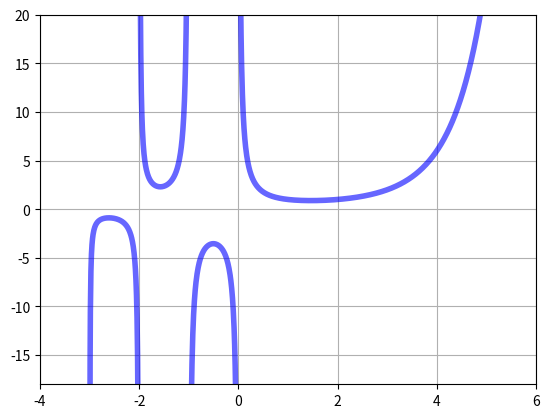

The matplotlib source for this figure: (Note: this script raises an exception after producing the figure.)
# -*- coding: utf-8 -*-

#Задание 3.1
import matplotlib.pyplot as plt
import numpy as np
from scipy.special import gamma
from scipy.optimize import minimize_scalar
x = np.linspace(-3, 6, 1666)
y = gamma(x)
plt.plot(x, y, 'b', alpha=0.6, linewidth=4)
plt.xlim(-4, 6)
plt.ylim(-18, 20)
plt.grid()
plt.show()
min_f = minimize_scalar(gamma, bounds=(0,np.inf), method='brent')
print('x=',min_f.x)
print('min_function=',min_f.fun)

#Задание 3.2.1 функцию плотности вероятности
import matplotlib.pyplot as plt
import numpy as np
import scipy.stats as st
import math
mu=0
var1=0.6
var2=3
var3=1
sigma1=math.sqrt(var1)
sigma2=math.sqrt(var2)
sigma3=math.sqrt(var3)
x1=np.linspace(mu-3*sigma1,mu+3*sigma1,100)
x2=np.linspace(mu-3*sigma2,mu+3*sigma2,100)
x3=np.linspace(mu-3*sigma3,mu+3*sigma3,100)
plt.plot(x1,st.norm.pdf(x1,mu,sigma1),label = u'mu=0,var=0.6')
plt.plot(x2,st.norm.pdf(x2,mu,sigma2),label = u'mu=0,var=3')
plt.plot(x3,st.norm.pdf(x3,mu,sigma3),label = u'mu=0,var=1')
plt.grid()
plt.legend(loc='upper right')

#Задание 3.2.2
import matplotlib.pyplot as plt
import numpy as np
import scipy.stats as st
import math
mu1=-1
mu2=1
mu3=3
var=3
sigma=math.sqrt(var)
x1=np.linspace(mu1-3*sigma,mu1+3*sigma,100)
x2=np.linspace(mu2-3*sigma,mu2+3*sigma,100)
x3=np.linspace(mu3-3*sigma,mu3+3*sigma,100)
plt.plot(x1,st.norm.pdf(x1,mu1,sigma),label = u'mu1=-1,var=3')
plt.plot(x2,st.norm.pdf(x2,mu2,sigma),label = u'mu1=1,var=3')
plt.plot(x3,st.norm.pdf(x3,mu3,sigma),label = u'mu1=3,var=3')
plt.grid()
plt.legend(loc='upper right')

#Задание 3.3
import matplotlib.pyplot as plt
import numpy as np
from scipy.stats import chi2
pros=np.linspace(0,20,1000)
plt.plot(pros,chi2.pdf(pros,2),label = u'Степень свободы 2')
plt.plot(pros,chi2.pdf(pros,3),label = u'Степень свободы 3')
plt.plot(pros,chi2.pdf(pros,5),label = u'Степень свободы 5')
plt.plot(pros,chi2.pdf(pros,10),label = u'Степень свободы 10')
plt.grid()
plt.legend(loc='upper right')
plt.axvline(x=10.191027908788493, ymin=0, ymax=1, color='red')
print(chi2.sf(6,3))
print(1-chi2.cdf(6,3))
print(chi2(5).sf(6))

#Задание 3.3B
import matplotlib.pyplot as plt
from scipy.stats import chi2
import numpy as np

pros=np.linspace(0,50,100)
#chi3.sf
a=chi2.cdf(10.191027908788493,5)
plt.plot(pros,chi2.cdf(pros,20))
plt.axvline(x=10.9, ymin=0, ymax=1, color='red')
plt.grid()

print('Fx2,20(10.9)=',a)
print('P(x2,20>10.9)=',1-a)

import matplotlib.pyplot as plt
from scipy.stats import chi2
import numpy as np

pros=np.linspace(0,50,100)
a=chi2.cdf(28.9,20)
plt.plot(pros,chi2.cdf(pros,20))
plt.axvline(x=28.9, ymin=0, ymax=1, color='red')
plt.grid()

print('P(x2,20<28.9)=',a)

#Задание 3.3B
import matplotlib.pyplot as plt
from scipy.stats import chi2
import numpy as np

pros=np.linspace(0,50,100)
a=chi2.cdf(8.26,25)
b=chi2.cdf(31.4,25)
plt.plot(pros,chi2.cdf(pros,25))
plt.axvline(x=8.26, ymin=0, ymax=1, color='red')
plt.axvline(x=31.4, ymin=0, ymax=1, color='red')
plt.grid()

print('P(x2,20=8.26)=',a)
print('P(x2,20=31.4)=',b)
print('P(8.26<x2,20<31.4)=',b-a)

#Задание 3.3Г
x1=chi2.isf(0.1,5)
x2=chi2.isf(0.07,5)
x3=chi2.isf(0.95,18)
x4=chi2.isf(0.99,80)

print('x2,0.1(5)=',x1)
print('x2,0.01(100)=',x2)
print('x2,0.95(18)=',x3)
print('x2,0.99(80)=',x4)

#Задание 3.4
import matplotlib.pyplot as plt
import numpy as np
from scipy.stats import t
import scipy.stats as st
import math
pros=np.linspace(-4,4,100)
plt.plot(pros,t.pdf(pros,1),label = u'n=1')
plt.plot(pros,t.pdf(pros,2),label = u'n=2')
plt.plot(pros,t.pdf(pros,4),label = u'n=4')
plt.grid()
plt.legend(loc='upper right')

#Задание 3.4Г
import matplotlib.pyplot as plt
from scipy.stats import chi2
import numpy as np

pros=np.linspace(0,50,100)
#chi2.sf
a=t.cdf(2.23,10)
plt.plot(pros,t.cdf(pros,10))
plt.axvline(x=2.23, ymin=0, ymax=1, color='red')
plt.grid()
print('P(t10<2.23)=',a)

#Задание 3.4Г
import matplotlib.pyplot as plt
from scipy.stats import chi2
import numpy as np

pros=np.linspace(-5,50,100)
#chi2.sf
a=t.cdf(-2.23,10)
plt.plot(pros,t.cdf(pros,10))
plt.axvline(x=-2.23, ymin=0, ymax=1, color='red')
plt.grid()
print('P(t10>-2.23)=',1-a)

#Задание 3.4Г
import matplotlib.pyplot as plt
from scipy.stats import chi2
import numpy as np

pros=np.linspace(-5,50,100)
#chi2.sf
a=t.cdf(2.23,10)
b=t.cdf(-2.23,10)
plt.plot(pros,t.cdf(pros,10))
plt.axvline(x=2.23, ymin=0, ymax=1, color='red')
plt.axvline(x=-2.23, ymin=0, ymax=1, color='red')
plt.grid()
print('P(|t10|<2.23)=',a-b)

#Задание 3.4Г
import matplotlib.pyplot as plt
from scipy.stats import t
import numpy as np

pros=np.linspace(-5,50,100)
#chi2.sf
a=t.cdf(3.17,10)
b=t.cdf(-1.31,10)
plt.plot(pros,t.cdf(pros,10))
plt.axvline(x=3.17, ymin=0, ymax=1, color='red')
plt.axvline(x=-1.31, ymin=0, ymax=1, color='red')
plt.grid()
print('P(-1.31<t10<3.17)=',a-b)

#Задание 3.4Г
import matplotlib.pyplot as plt
from scipy.stats import t
import numpy as np

pros=np.linspace(0,50,100)
#chi2.sf
a=t.cdf(1.96,82)
plt.plot(pros,t.cdf(pros,82))
plt.axvline(x=1.96, ymin=0, ymax=1, color='red')
plt.grid()
print('P(t82>1.96)=',1-a)

#Задание 3.4Г
x1=t.isf(0.005,33)
x2=t.isf(0.1,23)
x3=t.isf(0.05,100)
x4=t.isf(0.025,math.inf)

print('t,0.005(33)=',x1)
print('t,0.1(23)=',x2)
print('t,0.05(100)=',x3)
print('t,0.025(00)=',x4)

#Задание 3.5
import matplotlib.pyplot as plt
import numpy as np
from scipy.stats import f
import scipy.stats as st
import math
pros=np.linspace(0,3,100)
plt.plot(pros,f.pdf(pros,2,10),label = u'n=2,m=10')
plt.plot(pros,f.pdf(pros,5,10),label = u'n=5,m=10')
plt.plot(pros,f.pdf(pros,20,10),label = u'n=20,m=10')
plt.grid()
plt.legend(loc='upper right')

#Задание 3.5Г
import matplotlib.pyplot as plt
from scipy.stats import f
import numpy as np

pros=np.linspace(-5,10,100)
#chi2.sf
a=f.cdf(3.24,3,16)
b=f.cdf(-3.24,3,16)
plt.plot(pros,f.cdf(pros,3,16))
plt.axvline(x=3.24, ymin=0, ymax=1, color='red')
plt.axvline(x=-3.24, ymin=0, ymax=1, color='red')
plt.grid()
print('P(|F3;16|<3.24)=',a-b)

#Задание 3.5Г
import matplotlib.pyplot as plt
from scipy.stats import f
import numpy as np

pros=np.linspace(0,5,100)
#chi2.sf
a=f.cdf(1.3,35,100)
plt.plot(pros,f.cdf(pros,35,100))
plt.axvline(x=1.3, ymin=0, ymax=1, color='red')
plt.grid()
print('P(|F3;16|<3.24)=',1-a)

#Задание 3.5Г
x1=f.isf(0.05,3,7)
x2=f.isf(0.05,7,3)
x3=f.isf(0.025,5,20)
x4=f.isf(0.05,300,800)

print('F,0.05(3,7)=',x1)
print('F,0.05(7,3)=',x2)
print('F,0.025(5,20)=',x3)
print('F,0.05(300,800)=',x4)

#Задание 3.6
import matplotlib.pyplot as plt
import numpy as np
from scipy.stats import nct
import scipy.stats as st
import math
pros=np.linspace(-6,6,100)
plt.plot(pros,nct.pdf(pros,25,-2),label = u'o=-2,v=25')
plt.plot(pros,nct.pdf(pros,25,0),label = u'o=0,v=25')
plt.plot(pros,nct.pdf(pros,25,3),label = u'o=3,v=25')

plt.grid()
plt.legend(loc='upper right')

#Задание 3.6
import matplotlib.pyplot as plt
import numpy as np
from scipy.stats import nct
import scipy.stats as st
import math
pros=np.linspace(-2,6,100)
plt.plot(pros,nct.pdf(pros,0.5,2),label = u'o=2,v=0.5')
plt.plot(pros,nct.pdf(pros,3,2),label = u'o=2,v=3')
plt.plot(pros,nct.pdf(pros,10,2),label = u'o=2,v=10')

plt.grid()
plt.show()

#Задание 3.6B
x1=nct.ppf(0.2,1,2)
x2=nct.ppf(0.4,1,2)
x3=nct.ppf(0.6,1,2)
x4=nct.ppf(0.8,1,2)

print('f,1;2(0.2)=',x1)
print('f,1;2(0.4)=',x2)
print('f1;2(0.6)=',x3)
print('f,1;2(0.8)=',x4)

#Задание 3.6Г
x1=nct.sf(2.262,9,0.632)
print('P(T>2.262),T-t(9;0,632)=',x1)

#Задание 3.8
import matplotlib.pyplot as plt
import numpy as np
from scipy.stats import ncx2
import scipy.stats as st
import math
pros=np.linspace(0,30,100)
plt.plot(pros,ncx2.pdf(pros,6,0.5),label = u'v=6,л=0.5')
plt.plot(pros,ncx2.pdf(pros,6,2),label = u'v=6,л=2')
plt.plot(pros,ncx2.pdf(pros,6,7),label = u'v=6,л=7')

plt.grid()
plt.legend(loc='upper right')

#Задание 3.8B
v=6
q=0.2
x1=nct.ppf(q,v,0.5)
x2=nct.ppf(q,v,2)
x3=nct.ppf(q,v,7)
q=0.4
x4=nct.ppf(q,v,0.5)
x5=nct.ppf(q,v,2)
x6=nct.ppf(q,v,7)
q=0.6
x7=nct.ppf(q,v,0.5)
x8=nct.ppf(q,v,2)
x9=nct.ppf(q,v,7)
q=0.8
x10=nct.ppf(q,v,0.5)
x11=nct.ppf(q,v,2)
x12=nct.ppf(q,v,7)
print(x1,x2,x3,x4,x5,x6,x7,x8,x9,x10,x11,x12)

#Задание 3.9
import matplotlib.pyplot as plt
import numpy as np
from scipy.stats import ncf
import scipy.stats as st
import math
pros=np.linspace(0,10,100)
plt.plot(pros,ncf.pdf(pros,2,10,0.5))
plt.plot(pros,ncf.pdf(pros,2,10,5))
plt.plot(pros,ncf.pdf(pros,2,10,10))
plt.grid()